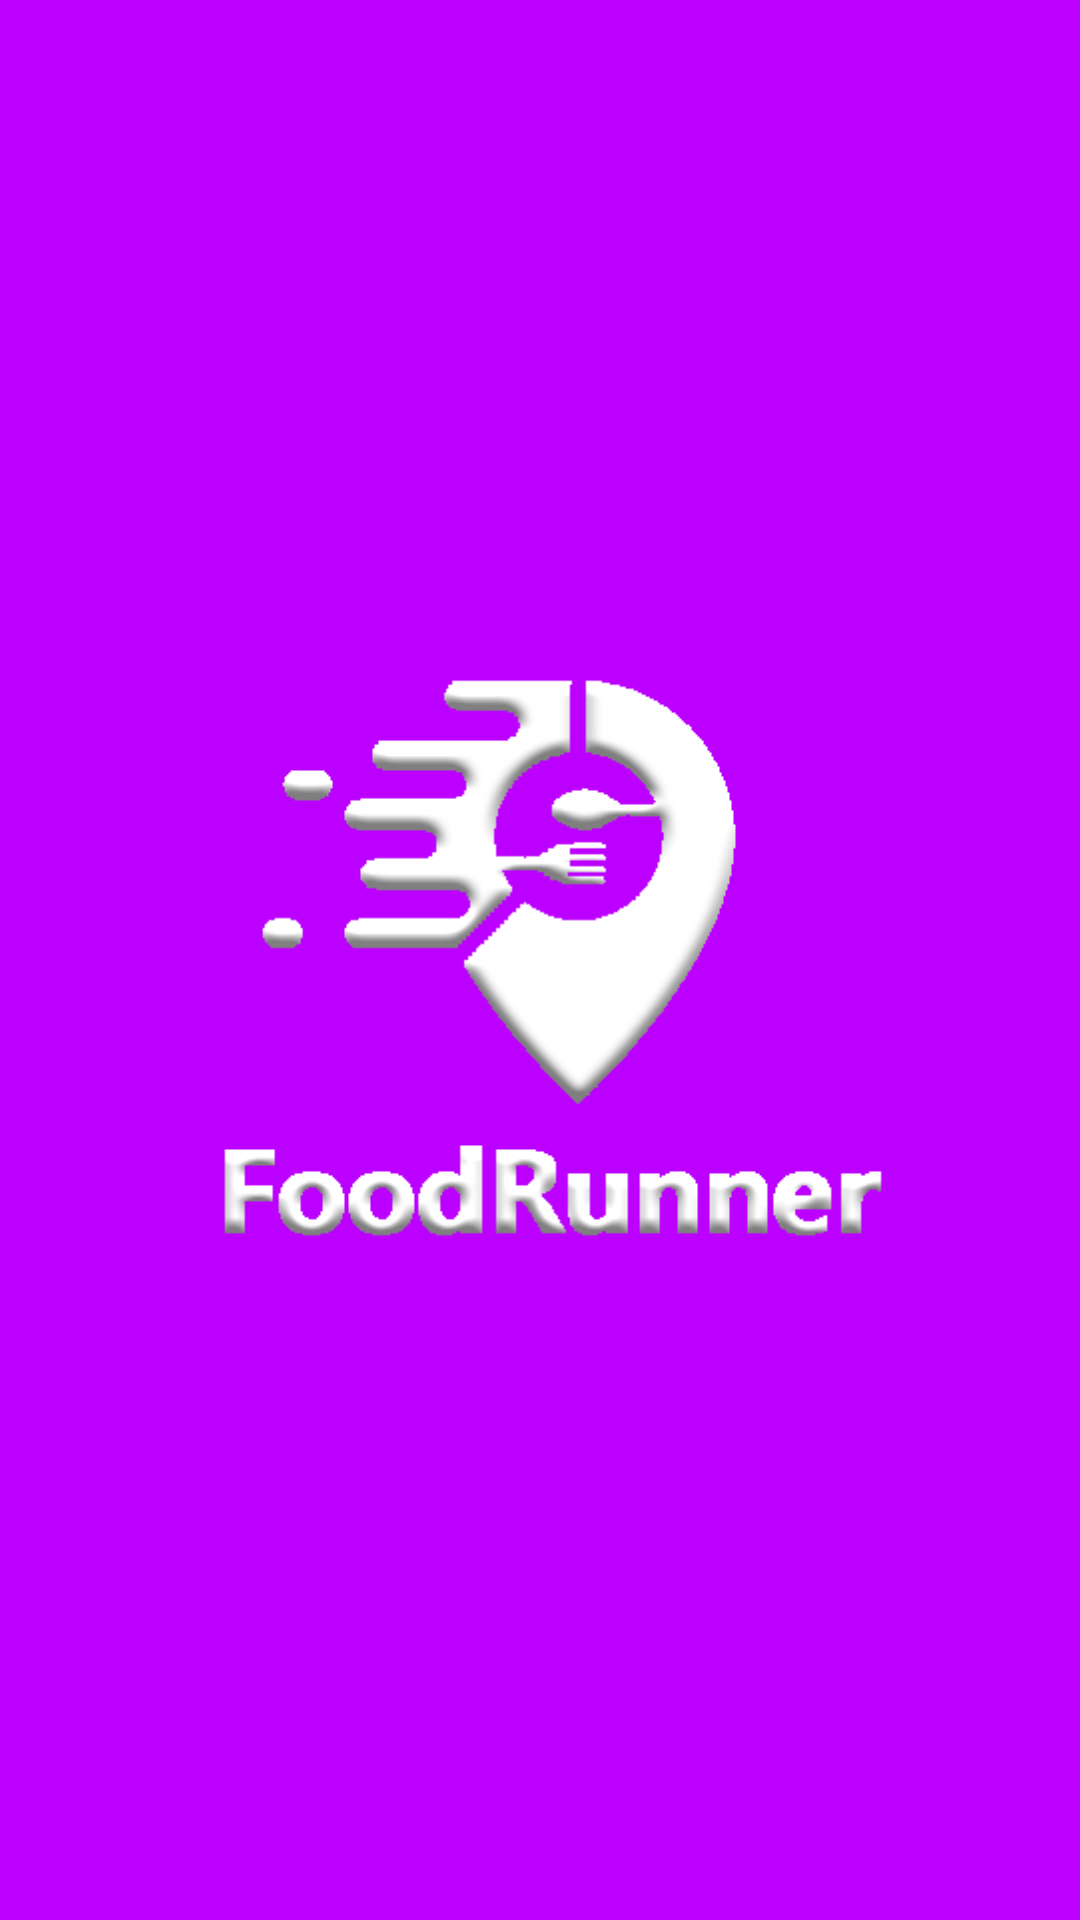

Reconstruct the res/layout file that produces this screen, plus the resources it refers to.
<!-- AndroidManifest.xml: application theme Theme.FoodRunner -->
<!-- res/layout/activity_splash_screen.xml -->
<?xml version="1.0" encoding="utf-8"?>
<androidx.constraintlayout.widget.ConstraintLayout xmlns:android="http://schemas.android.com/apk/res/android"
    xmlns:app="http://schemas.android.com/apk/res-auto"
    xmlns:tools="http://schemas.android.com/tools"
    android:layout_width="match_parent"
    android:layout_height="match_parent"
    tools:context=".activity.SplashScreenActivity"
    android:background="@color/red_variant_1">

    <ImageView
        android:layout_width="250dp"
        android:layout_height="250dp"
        android:src="@drawable/food_runner_logo"
        app:layout_constraintBottom_toBottomOf="parent"
        app:layout_constraintEnd_toEndOf="parent"
        app:layout_constraintHorizontal_bias="0.5"
        app:layout_constraintStart_toStartOf="parent"
        app:layout_constraintTop_toTopOf="parent"
        app:layout_constraintVertical_bias="0.5" />

</androidx.constraintlayout.widget.ConstraintLayout>
<!-- resources referenced by this layout -->
<resources>
  <color name="red_variant_1">#BC00FF</color>
  <!-- drawable food_runner_logo: png bitmap (drawable, 11499 bytes) -->
  <style name="Theme.FoodRunner" parent="Theme.MaterialComponents.DayNight.NoActionBar">
          
          <item name="colorPrimary">@color/red_variant_2</item>
          <item name="colorPrimaryVariant">@color/red_variant_1</item>
          <item name="colorOnPrimary">@color/white</item>
          
          <item name="colorSecondary">@color/teal_200</item>
          <item name="colorSecondaryVariant">@color/teal_700</item>
          <item name="colorOnSecondary">@color/black</item>
          
          <item name="android:statusBarColor">?attr/colorPrimaryVariant</item>
          
      </style>
  <color name="red_variant_2">#9900FF</color>
  <color name="white">#FFFFFFFF</color>
  <color name="teal_200">#FF03DAC5</color>
  <color name="teal_700">#FF018786</color>
  <color name="black">#FF000000</color>
</resources>
